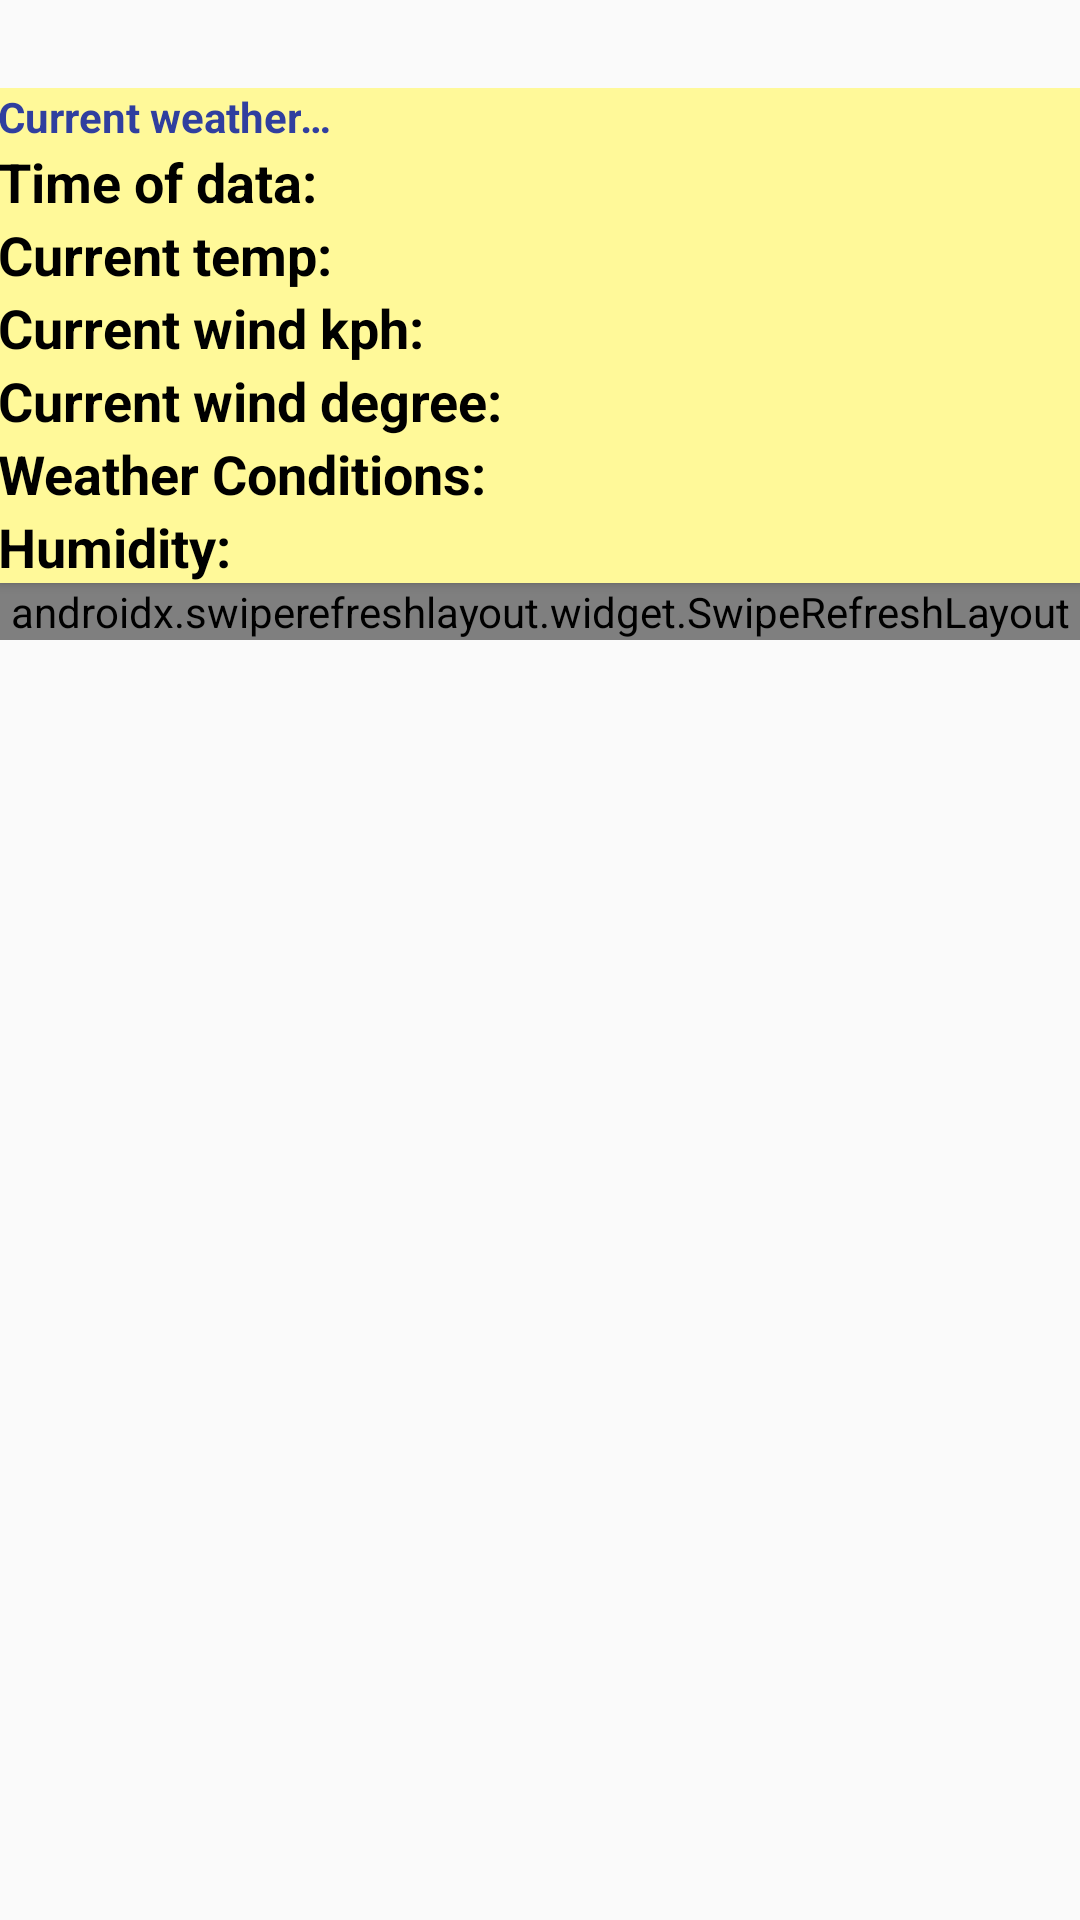

The Android layout XML behind this screen, and the referenced resources:
<!-- AndroidManifest.xml: application theme AppTheme -->
<!-- res/layout/activity_main.xml -->
<?xml version="1.0" encoding="utf-8"?>
<LinearLayout xmlns:android="http://schemas.android.com/apk/res/android"
    xmlns:tools="http://schemas.android.com/tools"
    android:layout_width="match_parent"
    android:layout_height="match_parent"
    android:layoutDirection="ltr"
    android:layout_gravity="left"
    android:orientation="vertical">

    <TextView
        android:id="@+id/forecast_city"
        android:layout_width="match_parent"
        android:layout_height="wrap_content"
        android:gravity="center_horizontal"
        android:padding="@dimen/regular_margin"
        android:textColor="@color/colorPrimaryDark"
        android:textSize="22sp"
        android:textStyle="bold"
        tools:text="@string/settings_city_default" />

<androidx.core.widget.NestedScrollView
    android:layout_width="match_parent"
    android:layout_height="match_parent"
    android:overScrollMode="never">

    <LinearLayout
        android:layout_width="match_parent"
        android:layout_height="match_parent"
        android:orientation="vertical">

        <androidx.cardview.widget.CardView xmlns:card_view="http://schemas.android.com/apk/res-auto"
            android:id="@+id/current_card_view"
            style="@style/card_view"
            card_view:cardBackgroundColor="@color/background_main"
            card_view:cardCornerRadius="@dimen/card_radius">

            <RelativeLayout
                android:id="@+id/current_layout"
                android:layout_width="match_parent"
                android:layout_height="match_parent"
                android:layout_below="@id/forecast_city"
                android:padding="@dimen/small_margin">

                <TextView
                    android:id="@+id/current_title"
                    style="@style/list_item_title"
                    android:layout_width="wrap_content"
                    android:layout_alignParentStart="true"
                    android:text="@string/current_weather" />

                <TextView
                    android:id="@+id/current_date"
                    style="@style/list_item_title"
                    android:layout_toEndOf="@id/current_title"
                    android:text="@string/temp_temp" />

                <TextView
                    android:id="@+id/current_time"
                    style="@style/list_item_field"
                    android:layout_below="@id/current_title"
                    android:layout_alignParentStart="true"
                    android:text="@string/time_of_data" />

                <TextView
                    android:id="@+id/current_time_text"
                    style="@style/current_list_item_text"
                    android:layout_below="@id/current_title"
                    android:layout_toStartOf="@id/current_icon"
                    android:layout_toEndOf="@id/current_time"
                    tools:text="@string/temp_temp" />

                <ImageView
                    android:id="@+id/current_icon"
                    style="@style/list_item_image"
                    android:layout_alignEnd="@id/current_title"
                    android:layout_alignParentEnd="true"
                    android:scaleType="centerCrop"
                    android:contentDescription="@string/icon_for_weather" />

                <TextView
                    android:id="@+id/current_temp"
                    style="@style/list_item_field"
                    android:layout_below="@id/current_time"
                    android:layout_alignParentStart="true"
                    android:text="@string/current_temp" />

                <TextView
                    android:id="@+id/current_temp_text"
                    style="@style/current_list_item_text"
                    android:layout_below="@id/current_time"
                    android:layout_toStartOf="@id/current_icon"
                    android:layout_toEndOf="@id/current_temp"
                    tools:text="@string/temp_temp" />

                <TextView
                    android:id="@+id/current_wind"
                    style="@style/list_item_field"
                    android:layout_below="@id/current_temp"
                    android:text="@string/current_wind_kph" />

                <TextView
                    android:id="@+id/current_wind_text"
                    style="@style/current_list_item_text"
                    android:layout_below="@id/current_temp"
                    android:layout_toEndOf="@id/current_wind"
                    tools:text="@string/temp_temp" />

                <TextView
                    android:id="@+id/current_wind_dir"
                    style="@style/list_item_field"
                    android:layout_below="@id/current_wind"
                    android:text="@string/current_wind_degree" />

                <TextView
                    android:id="@+id/current_wind_dir_text"
                    style="@style/current_list_item_text"
                    android:layout_below="@id/current_wind"
                    android:layout_toEndOf="@id/current_wind_dir"
                    tools:text="@string/temp_temp" />

                <TextView
                    android:id="@+id/current_conditions"
                    style="@style/list_item_field"
                    android:layout_below="@id/current_wind_dir"
                    android:text="@string/conditions" />

                <TextView
                    android:id="@+id/current_conditions_text"
                    style="@style/current_list_item_text"
                    android:layout_below="@id/current_wind_dir"
                    android:layout_toEndOf="@id/current_conditions"
                    android:maxLines="3"
                    tools:text="@string/temp_temp" />

                <TextView
                    android:id="@+id/current_humidity"
                    style="@style/list_item_field"
                    android:layout_below="@id/current_conditions_text"
                    android:text="@string/humidity_title" />

                <TextView
                    android:id="@+id/current_humidity_text"
                    style="@style/current_list_item_text"
                    android:layout_below="@id/current_conditions_text"
                    android:layout_toEndOf="@id/current_humidity"
                    android:paddingBottom="@dimen/small_margin"
                    tools:text="@string/temp_temp" />

            </RelativeLayout>
        </androidx.cardview.widget.CardView>


        <androidx.swiperefreshlayout.widget.SwipeRefreshLayout
            android:id="@+id/swipe_refresh_layout"
            android:layout_width="match_parent"
            android:layout_height="wrap_content"
            android:minHeight="@dimen/_400sdp"
            android:layout_marginTop="@dimen/regular_margin">

            
            <androidx.recyclerview.widget.RecyclerView
                android:id="@+id/list"
                style="@style/recycler_view"
                tools:listitem="@layout/list_item" />
        </androidx.swiperefreshlayout.widget.SwipeRefreshLayout>

        
        <TextView
            android:id="@+id/empty_view"
            style="@style/empty_main_portrait"
            tools:text="@string/no_data_available" />
        

        <ProgressBar
            android:id="@+id/loading_spinner"
            style="@style/progress_main_portrait" />
    </LinearLayout>
</androidx.core.widget.NestedScrollView>
</LinearLayout>
<!-- res/layout/list_item.xml (included above) -->
<?xml version="1.0" encoding="utf-8"?>
<LinearLayout xmlns:android="http://schemas.android.com/apk/res/android"
    xmlns:app="http://schemas.android.com/apk/res-auto"
    xmlns:tools="http://schemas.android.com/tools"
    android:layout_width="match_parent"
    android:layout_height="wrap_content"
    android:layoutDirection="ltr"
    android:orientation="vertical">

    <androidx.cardview.widget.CardView xmlns:card_view="http://schemas.android.com/apk/res-auto"
        android:id="@+id/card_view"
        style="@style/card_view"
        card_view:cardBackgroundColor="@color/background_main"
        card_view:cardCornerRadius="@dimen/card_radius">

        <androidx.constraintlayout.widget.ConstraintLayout
            android:id="@+id/forecast_layout"
            android:layout_width="match_parent"
            android:layout_height="wrap_content"
            android:padding="@dimen/small_margin">

            <TextView
                android:id="@+id/date_of_forecast"
                style="@style/list_item_title"
                android:layout_width="0dp"
                android:gravity="left"
                android:text="@string/date_of_forecast"
                app:layout_constraintStart_toStartOf="parent"
                app:layout_constraintTop_toTopOf="parent"
                app:layout_constraintVertical_chainStyle="packed" />

            <ImageView
                android:id="@+id/condition_icon"
                style="@style/list_item_image"
                android:scaleType="centerCrop"
                app:layout_constraintEnd_toEndOf="parent"
                app:layout_constraintLeft_toRightOf="@id/date_of_forecast"
                app:layout_constraintTop_toTopOf="parent"
                tools:src="@drawable/sun_icon1" />

            <TextView
                android:id="@+id/min_temp"
                style="@style/list_item_field"
                android:text="@string/min_temp_title"
                app:layout_constraintStart_toStartOf="parent"
                app:layout_constraintTop_toBottomOf="@id/date_of_forecast" />

            <TextView
                android:id="@+id/min_temp_text"
                style="@style/list_item_text"
                app:layout_constraintLeft_toRightOf="@+id/min_temp"
                app:layout_constraintTop_toBottomOf="@id/date_of_forecast"
                tools:text="@string/temp_temp" />

            <TextView
                android:id="@+id/max_temp"
                style="@style/list_item_field"
                android:text="@string/max_temp_title"
                app:layout_constraintStart_toStartOf="parent"
                app:layout_constraintTop_toBottomOf="@+id/min_temp" />

            <TextView
                android:id="@+id/max_temp_text"
                style="@style/list_item_text"
                app:layout_constraintLeft_toRightOf="@id/max_temp"
                app:layout_constraintTop_toBottomOf="@id/min_temp"
                tools:text="@string/temp_temp" />

            <TextView
                android:id="@+id/conditions"
                style="@style/list_item_field"
                android:text="@string/conditions"
                app:layout_constraintStart_toStartOf="parent"
                app:layout_constraintTop_toBottomOf="@+id/max_temp" />

            <TextView
                android:id="@+id/conditions_text"
                style="@style/list_item_text"
                android:maxLines="3"
                app:layout_constraintLeft_toRightOf="@id/conditions"
                app:layout_constraintRight_toRightOf="parent"
                app:layout_constraintTop_toBottomOf="@id/max_temp"
                tools:text="@string/temp_temp" />

            <TextView
                android:id="@+id/humidity"
                style="@style/list_item_field"
                android:text="@string/humidity_title"
                app:layout_constraintStart_toStartOf="parent"
                app:layout_constraintTop_toBottomOf="@id/conditions_text" />

            <TextView
                android:id="@+id/humidity_text"
                style="@style/list_item_text"
                android:paddingBottom="@dimen/small_margin"
                app:layout_constraintLeft_toRightOf="@id/humidity"
                app:layout_constraintTop_toBottomOf="@id/conditions_text"
                tools:text="@string/temp_temp" />

        </androidx.constraintlayout.widget.ConstraintLayout>
    </androidx.cardview.widget.CardView>
</LinearLayout>
<!-- resources referenced by this layout -->
<resources>
  <color name="background_main">#fff999</color>
  <color name="colorPrimaryDark">#303F9F</color>
  <string name="conditions">Weather Conditions: </string>
  <string name="current_temp">Current temp:</string>
  <string name="current_weather">Current weather</string>
  <string name="current_wind_degree">Current wind degree:</string>
  <string name="current_wind_kph">Current wind kph:</string>
  <string name="date_of_forecast">Date of Forecast</string>
  <string name="humidity_title">Humidity: </string>
  <string name="icon_for_weather">icon for weather</string>
  <string name="max_temp_title">Max. Temperature: </string>
  <string name="min_temp_title">Min. Temperature: </string>
  <string name="no_data_available">No Forecast found</string>
  <string name="settings_city_default" translatable="false">New York</string>
  <string name="temp_temp">…</string>
  <string name="time_of_data">Time of data:</string>
  <style name="card_view">
          <item name="android:layout_width">match_parent</item>
          <item name="android:layout_height">wrap_content</item>
          <item name="android:layout_gravity">center</item>
          <item name="android:layout_marginBottom">@dimen/small_margin</item>
          <item name="android:layout_marginLeft">@dimen/regular_margin</item>
          <item name="android:layout_marginRight">@dimen/regular_margin</item>
          <item name="android:layout_marginTop">@dimen/small_margin</item>
      </style>
  <style name="current_list_item_text">
          <item name="android:layout_width">wrap_content</item>
          <item name="android:layout_height">wrap_content</item>
          <item name="android:gravity">left</item>
          <item name="android:paddingRight">@dimen/regular_margin</item>
          <item name="android:paddingTop">@dimen/small_margin</item>
          <item name="android:textAppearance">?android:textAppearanceMedium</item>
          <item name="android:textColor">@color/text_color</item>
      </style>
  <style name="empty_main_portrait">
          <item name="android:layout_width">wrap_content</item>
          <item name="android:layout_height">match_parent</item>
          <item name="android:layout_centerInParent">true</item>
          <item name="android:gravity">center_vertical</item>
          <item name="android:textAppearance">?android:textAppearanceMedium</item>
      </style>
  <style name="list_item_text">
          <item name="android:layout_width">0dp</item>
          <item name="android:layout_height">wrap_content</item>
          <item name="android:gravity">left</item>
          <item name="android:paddingLeft">@dimen/regular_margin</item>
          <item name="android:paddingRight">@dimen/regular_margin</item>
          <item name="android:paddingTop">@dimen/small_margin</item>
          <item name="android:textAppearance">?android:textAppearanceMedium</item>
          <item name="android:textColor">@color/text_color</item>
      </style>
  <style name="progress_main_portrait" parent="Widget.AppCompat.ProgressBar">
          <item name="android:layout_width">wrap_content</item>
          <item name="android:layout_height">match_parent</item>
          <item name="android:layout_centerInParent">true</item>
      </style>
  <style name="recycler_view">
          <item name="android:scrollbars">vertical</item>
          <item name="android:layout_width">match_parent</item>
          <item name="android:layout_height">match_parent</item>
      </style>
  <style name="AppTheme" parent="Theme.AppCompat.Light.DarkActionBar">
          
          <item name="colorPrimary">@color/colorPrimary</item>
          <item name="colorPrimaryDark">@color/colorPrimaryDark</item>
          <item name="colorAccent">@color/colorAccent</item>
          <item name="actionMenuTextColor">@color/colorAccent</item>
      </style>
  <color name="text_color">#000000</color>
  <color name="colorPrimary">#3F51B5</color>
  <color name="colorAccent">#FF4081</color>
</resources>
